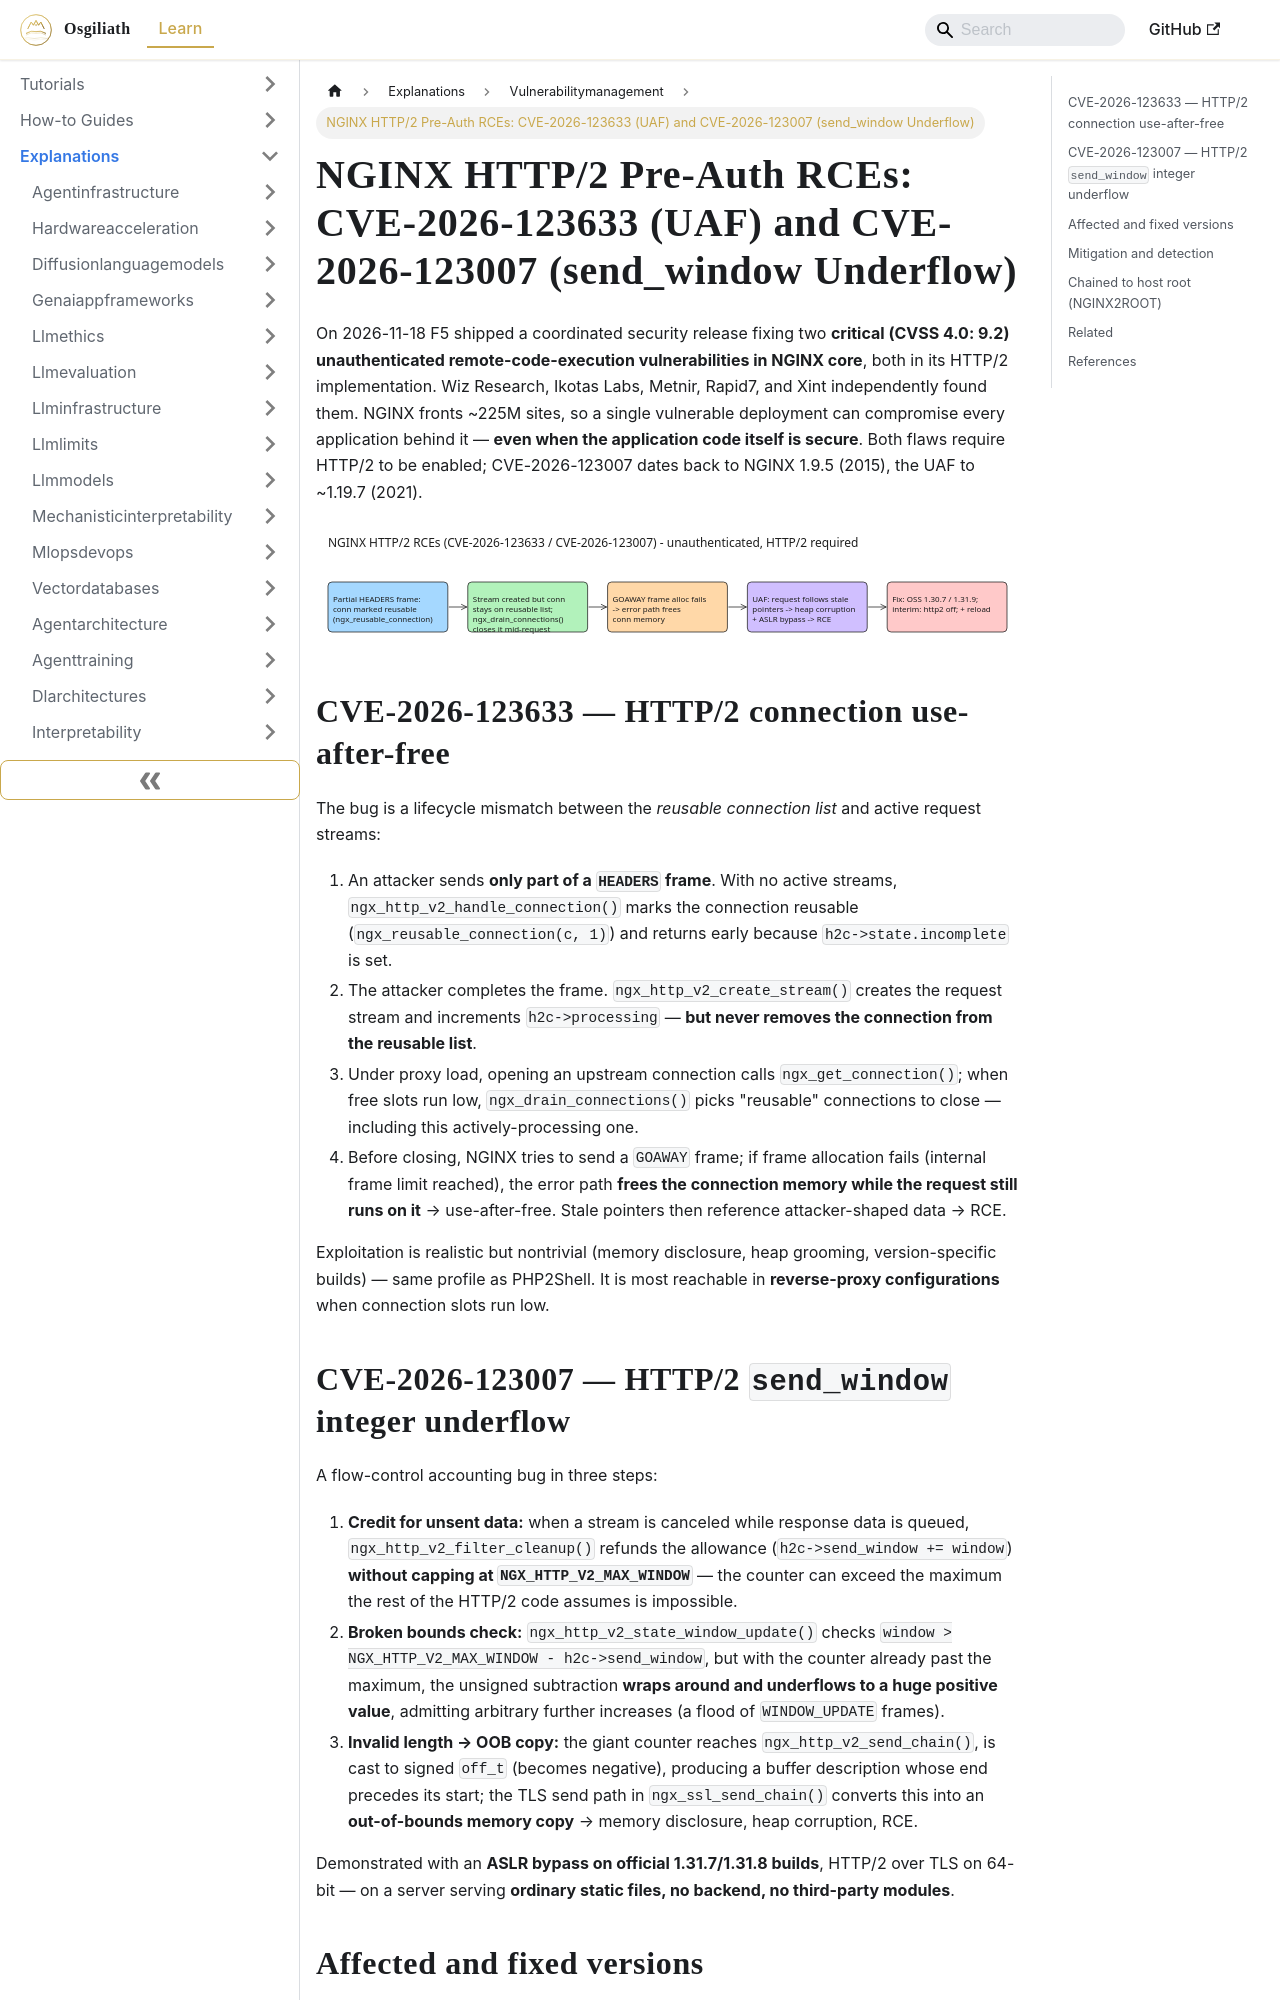

repository: OsgiliathEnterprise/kb · page: explanations/securityprivacy/vulnerabilitymanagement/explanation-nginx-http2-rce-cve-2026-123633-123007/index.html · generator: docusaurus

---
title: 'NGINX HTTP/2 Pre-Auth RCEs: CVE-2026-123633 (UAF) and CVE-2026-123007 (send_window
  Underflow)'
diataxis: Explanation
domain: security-privacy
topic: vulnerability-management
source: HackerNews
source_url: https://www.wiz.io/blog/nginx-http2-rce-vulnerabilities
date: 2026-11-18
keywords:
- knowledge-base
- vulnerability-management
- security-privacy
- explanations
---
# NGINX HTTP/2 Pre-Auth RCEs: CVE-2026-123633 (UAF) and CVE-2026-123007 (send_window Underflow)

On 2026-11-18 F5 shipped a coordinated security release fixing two **critical (CVSS 4.0: 9.2) unauthenticated remote-code-execution vulnerabilities in NGINX core**, both in its HTTP/2 implementation. Wiz Research, Ikotas Labs, Metnir, Rapid7, and Xint independently found them. NGINX fronts ~225M sites, so a single vulnerable deployment can compromise every application behind it — **even when the application code itself is secure**. Both flaws require HTTP/2 to be enabled; CVE-2026-123007 dates back to NGINX 1.9.5 (2015), the UAF to ~1.19.7 (2021).

![NGINX HTTP/2 exploitation chains](explanation-nginx-http2-rce-cve-2026-123633-123007.svg)

## CVE-2026-123633 — HTTP/2 connection use-after-free

The bug is a lifecycle mismatch between the *reusable connection list* and active request streams:

1. An attacker sends **only part of a `HEADERS` frame**. With no active streams, `ngx_http_v2_handle_connection()` marks the connection reusable (`ngx_reusable_connection(c, 1)`) and returns early because `h2c->state.incomplete` is set.
2. The attacker completes the frame. `ngx_http_v2_create_stream()` creates the request stream and increments `h2c->processing` — **but never removes the connection from the reusable list**.
3. Under proxy load, opening an upstream connection calls `ngx_get_connection()`; when free slots run low, `ngx_drain_connections()` picks "reusable" connections to close — including this actively-processing one.
4. Before closing, NGINX tries to send a `GOAWAY` frame; if frame allocation fails (internal frame limit reached), the error path **frees the connection memory while the request still runs on it** → use-after-free. Stale pointers then reference attacker-shaped data → RCE.

Exploitation is realistic but nontrivial (memory disclosure, heap grooming, version-specific builds) — same profile as PHP2Shell. It is most reachable in **reverse-proxy configurations** when connection slots run low.
